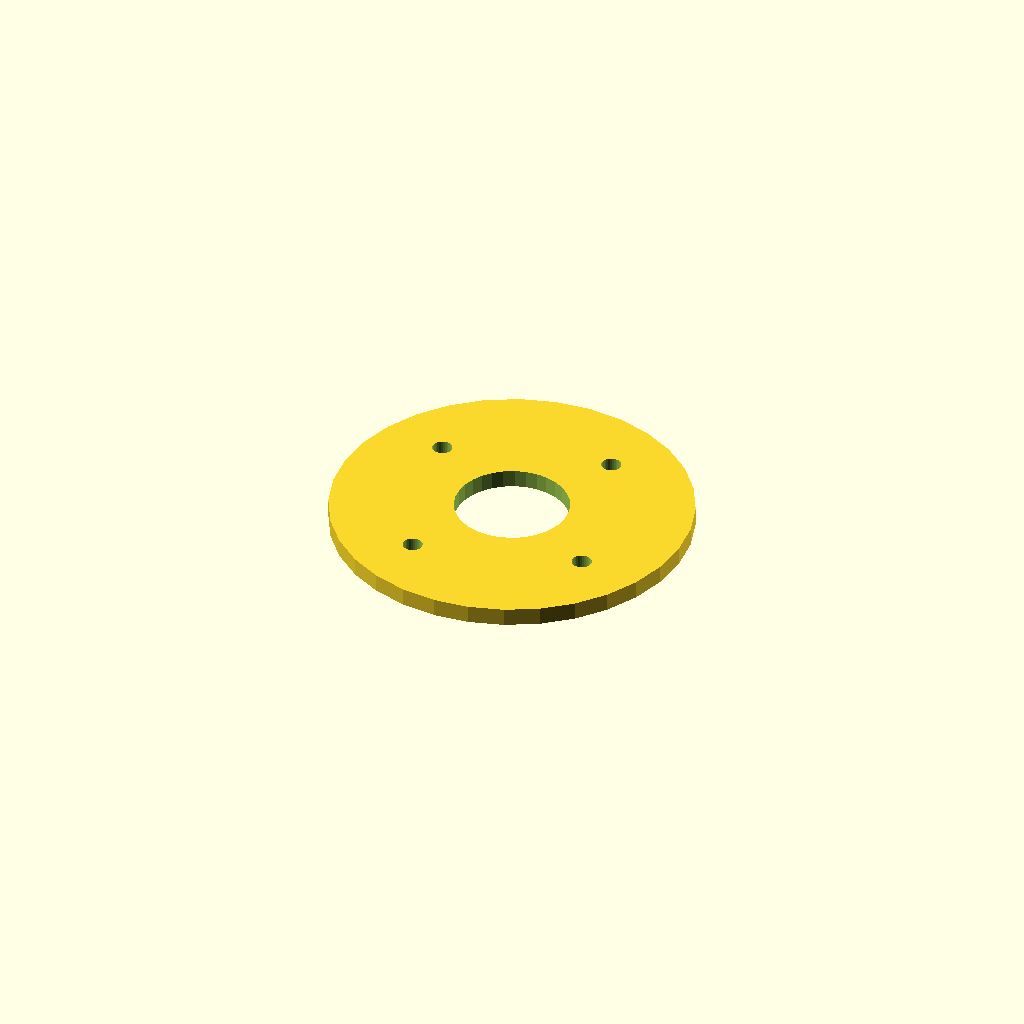
Cell 1 — every parameter at its default value.
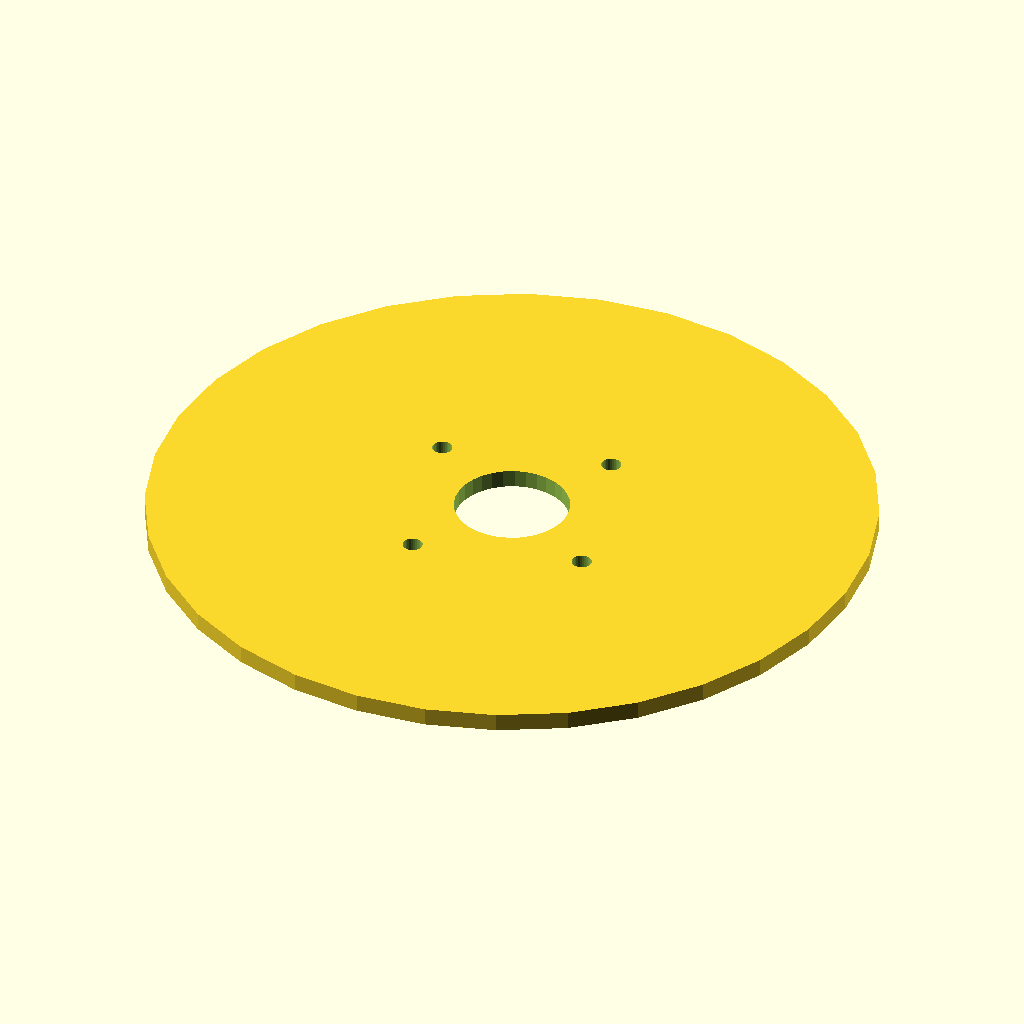
Cell 2 — flange_d set to 240, the other parameters unchanged.
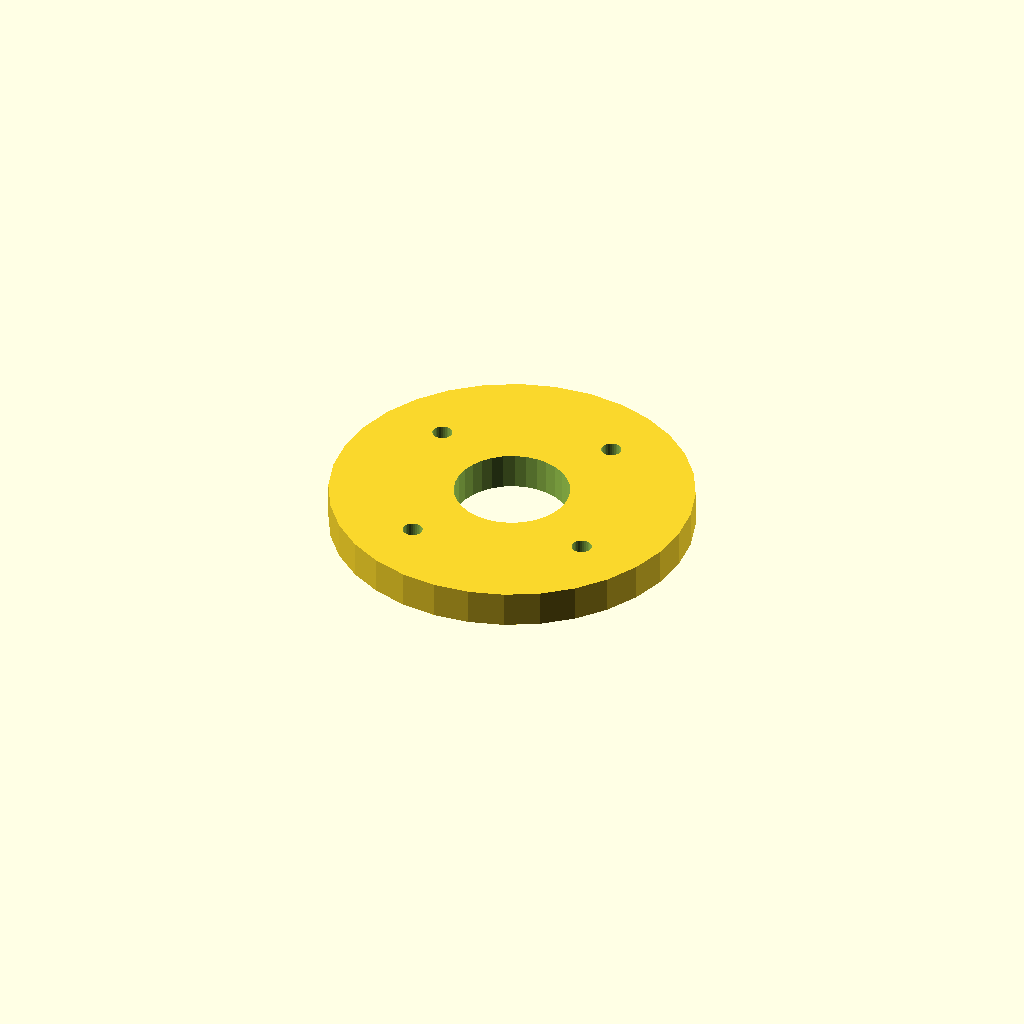
Cell 3: the same model with thickness = 12.
All cells are drawn from one camera (rotation 55°, 0°, 25°, orthographic, colour scheme Cornfield), so only the parameter changes between them.
Source of the model, optional_data/data/place1/boltcircles/part_0117.scad:
$fn = 32;

// ----------------------------------------------------------------------
// Flange Ø120 x 6
// 4 holes on a Ø79.2 bolt circle, bolted joints
// ----------------------------------------------------------------------

// --- parameters (mm) ---
flange_d = 120;  // outside diameter of the flange
thickness = 6;   // flange thickness
holes = 4;       // number of bolt holes
pcd = 79.2;      // bolt circle diameter
start_deg = 60;  // angle of the first hole, from +X
hole_d = 6.6;    // bolt hole diameter
bore_d = 38;     // central through bore
hub_d = 46;      // hub outside diameter
hub_h = 0;       // hub height above the flange face (0 = no hub)

// --- derived feature positions (mm) ---
height = thickness + hub_h;  // = 6   overall height of the part
pcd_r = pcd / 2;             // = 39.6   bolt circle radius
hole_step = 360 / holes;     // = 90   angular pitch
feature_centers = [
  [pcd_r * cos(start_deg + 0 * hole_step), pcd_r * sin(start_deg + 0 * hole_step)],
  [pcd_r * cos(start_deg + 1 * hole_step), pcd_r * sin(start_deg + 1 * hole_step)],
  [pcd_r * cos(start_deg + 2 * hole_step), pcd_r * sin(start_deg + 2 * hole_step)],
  [pcd_r * cos(start_deg + 3 * hole_step), pcd_r * sin(start_deg + 3 * hole_step)]
];   // bolt hole centres on the pitch circle

// flange disc, every hole and the bore cut straight through
difference() {
  union() {
    cylinder(d = flange_d, h = thickness);
  }
  translate([0, 0, -1]) cylinder(d = bore_d, h = height + 2);  // bore, through
  for (centre = feature_centers)
    translate([centre[0], centre[1], -1]) cylinder(d = hole_d, h = thickness + 2);
}
Parameter table extracted from the source (name, type, default, range or options):
flange_d: number, default 120
thickness: number, default 6
holes: number, default 4
pcd: number, default 79.2
start_deg: number, default 60
hole_d: number, default 6.6
bore_d: number, default 38
hub_d: number, default 46
hub_h: number, default 0
